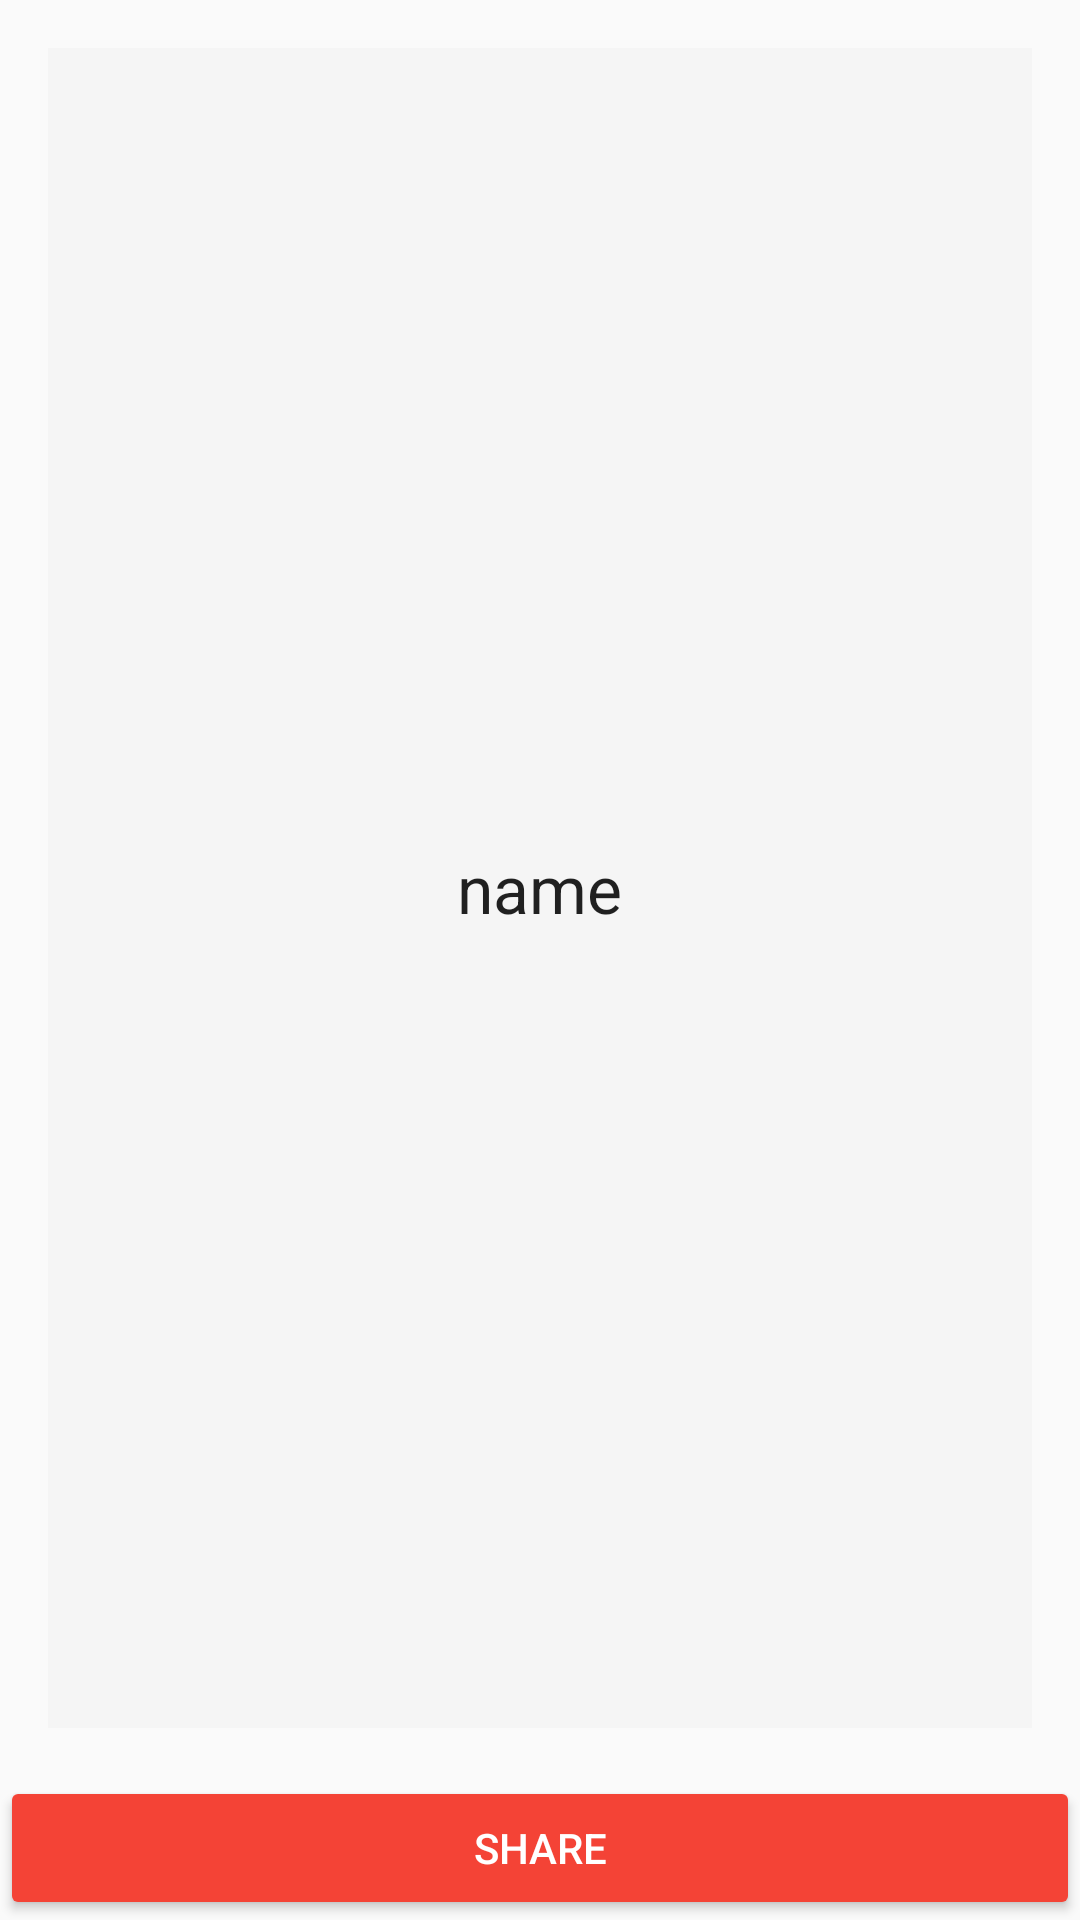

Reconstruct the res/layout file that produces this screen, plus the resources it refers to.
<!-- AndroidManifest.xml: application theme AppTheme -->
<!-- res/layout/answer_main.xml -->
<?xml version="1.0" encoding="utf-8"?>
<LinearLayout xmlns:android="http://schemas.android.com/apk/res/android"
    xmlns:app="http://schemas.android.com/apk/res-auto"
    xmlns:tools="http://schemas.android.com/tools"
    android:layout_width="match_parent"
    android:layout_height="match_parent"
    android:orientation="vertical"

    tools:context="com.example.android.marriagedetector.MainActivity">

<LinearLayout
    android:layout_width="match_parent"
    android:layout_height="0dp"
    android:layout_weight="1"
    android:gravity="center"
    android:orientation="vertical"
    android:layout_margin="16dp"
    android:background="#F5F5F5">
    <TextView
        android:layout_width="wrap_content"
        android:layout_height="wrap_content"
        android:layout_gravity="center"
        android:text="name"
        android:textAlignment="center"
        android:id="@+id/answer"
        android:textAppearance="?android:textAppearanceLarge"/>

</LinearLayout>
    <Button
        android:layout_width="match_parent"
        android:layout_height="wrap_content"
        android:text="share"
        android:layout_gravity="center"
        android:textColor="#ffffff"
        android:onClick="sendToWhatsap"/>
</LinearLayout>
<!-- resources referenced by this layout -->
<resources>
  <style name="AppTheme" parent="Theme.AppCompat.Light.DarkActionBar">
          
          <item name="colorPrimary">#F44336</item>
          <item name="colorPrimaryDark">@color/colorPrimaryDark</item>
          <item name="colorAccent">@color/colorAccent</item>
          <item name="colorButtonNormal">#F44336</item>
      </style>
  <!-- not gathered from this repository: default colours our renderer supplied (Android Studio template values) -->
  <color name="colorPrimaryDark">#FF3700B3</color>
  <color name="colorAccent">#FF03DAC5</color>
</resources>
